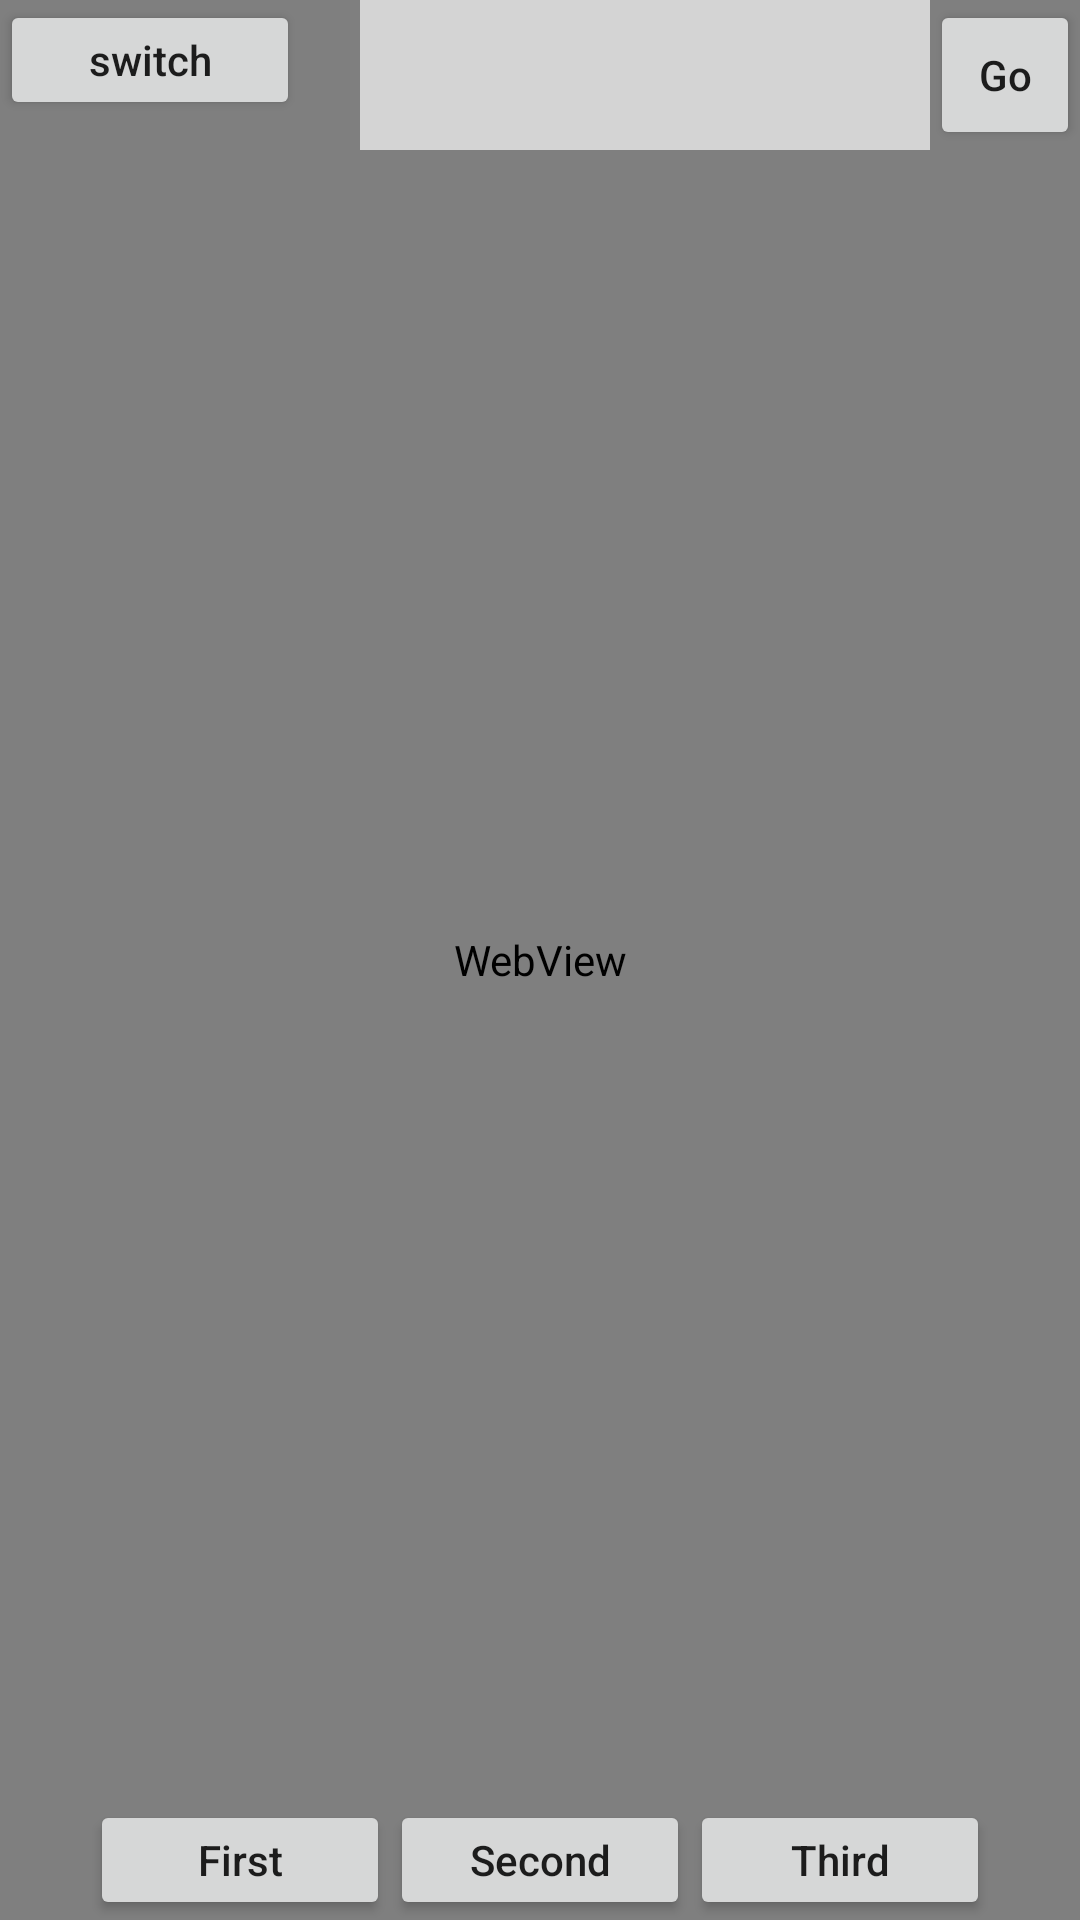

Write the Android layout XML for this screen, with the resource values it uses.
<!-- AndroidManifest.xml: application theme AppTheme -->
<!-- res/layout/activity_main.xml -->
<?xml version="1.0" encoding="utf-8"?>
<RelativeLayout
    xmlns:android="http://schemas.android.com/apk/res/android"
    xmlns:tools="http://schemas.android.com/tools"
    android:layout_width="match_parent"
    android:layout_height="match_parent"
    android:background="@color/black"
    tools:context=".MainActivity">

    <com.tencent.rtmp.ui.TXCloudVideoView
        android:id="@+id/video_view"
        android:layout_width="match_parent"
        android:layout_height="match_parent"
        android:layout_centerInParent="true"
        android:visibility="visible"/>
    <WebView
        android:id="@+id/webview"
        android:layout_width="match_parent"
        android:layout_height="match_parent"
        android:background="@color/halfAccent">
    </WebView>
    <Button
        android:layout_width="100dp"
        android:layout_height="40dp"
        android:onClick="switchOrientation"
        android:text="switch"
        android:textAllCaps="false"/>
    <LinearLayout android:layout_width="match_parent"
                  android:layout_height="50dp"
                  android:layout_marginLeft="120dp">
        <EditText
            android:id="@+id/et_url"
            android:layout_width="0dp"
                  android:layout_height="match_parent"
                  android:layout_weight="3"
        android:background="@color/halfwhite"/>
        <Button
            android:layout_width="50dp"
            android:layout_height="match_parent"
            android:layout_centerInParent="true"
            android:onClick="goWeb"
            android:text="Go"
            android:textAllCaps="false"/>
    </LinearLayout>


    <RelativeLayout
        android:layout_width="match_parent"
        android:layout_height="40dp"
        android:layout_alignParentBottom="true"
        android:layout_marginLeft="30dp"
        android:layout_marginRight="30dp">
        <Button
            android:layout_width="100dp"
            android:layout_height="match_parent"
            android:onClick="switchFirst"
            android:text="First"
            android:textAllCaps="false"/>
        <Button
            android:layout_width="100dp"
            android:layout_height="match_parent"
            android:layout_centerInParent="true"
            android:onClick="switchSecond"
            android:text="Second"
            android:textAllCaps="false"/>
        <Button
            android:layout_width="100dp"
            android:layout_height="match_parent"
            android:layout_alignParentRight="true"
            android:onClick="switchThird"
            android:text="Third"
            android:textAllCaps="false"/>


    </RelativeLayout>

</RelativeLayout>
<!-- resources referenced by this layout -->
<resources>
  <color name="halfAccent">#55FF4081</color>
  <color name="halfwhite">#aaffffff</color>
  <style name="AppTheme" parent="Theme.AppCompat.Light.NoActionBar">
          
          <item name="colorPrimary">@color/colorPrimary</item>
          <item name="colorPrimaryDark">@color/colorPrimaryDark</item>
          <item name="colorAccent">@color/colorAccent</item>
          // 开启状态栏
          <item name="android:windowTranslucentStatus">true</item>
          // 开启导航栏
          <item name="android:windowTranslucentNavigation">true</item>
  
      </style>
  <color name="colorPrimary">#3F51B5</color>
  <color name="colorPrimaryDark">#303F9F</color>
  <color name="colorAccent">#FF4081</color>
  <!-- not gathered from this repository: default colours our renderer supplied (Android Studio template values) -->
  <color name="black">#FF000000</color>
</resources>
